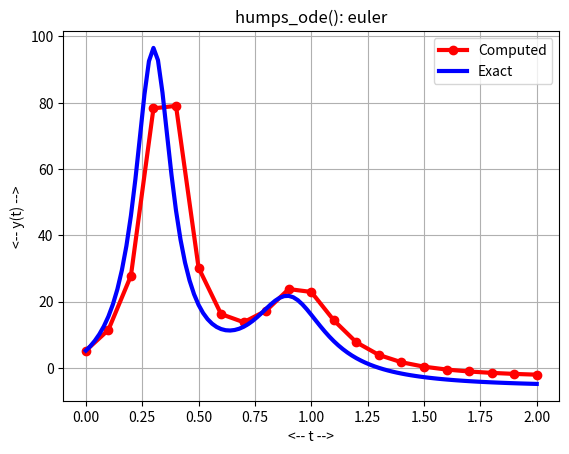
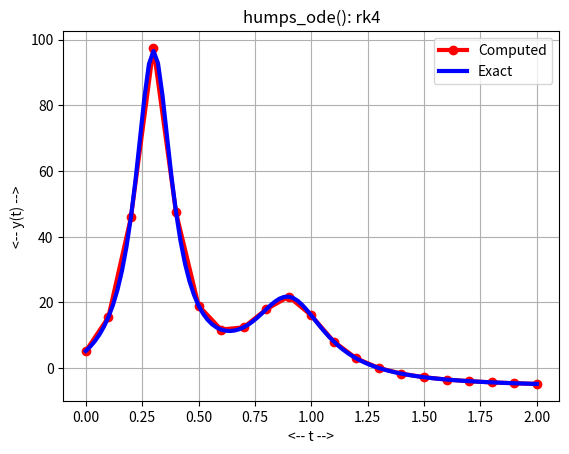

Generate these figures, in order, with matplotlib:
#! /usr/bin/env python3
#
def euler ( dydt, tspan, y0, n ):

#*****************************************************************************80
#
## euler() approximates the solution to an ODE using Euler's method.
#
#  Licensing:
#
#    This code is distributed under the MIT license.
#
#  Modified:
#
#    22 April 2020
#
#  Author:
#
#    John Burkardt
#
#  Input:
#
#    function dydt: points to a function that evaluates the right
#    hand side of the ODE.
#
#    real tspan[2]: contains the initial and final times.
#
#    real y0[m]: an array containing the initial condition.
#
#    integer n: the number of steps to take.
#
#  Output:
#
#    real t[n+1], y[n+1,m]: the times and solution values.
#
  import numpy as np

  if ( np.ndim ( y0 ) == 0 ):
    m = 1
  else:
    m = len ( y0 )

  tfirst = tspan[0]
  tlast = tspan[1]
  dt = ( tlast - tfirst ) / n
  t = np.zeros ( n + 1 )
  y = np.zeros ( [ n + 1, m ] )
  t[0] = tspan[0]
  y[0,:] = y0

  for i in range ( 0, n ):
    t[i+1] = t[i] + dt
    y[i+1,:] = y[i,:] + dt * ( dydt ( t[i], y[i,:] ) )

  return t, y

def humps_deriv ( t, y ):

#*****************************************************************************80
#
## humps_deriv() returns the derivative of humps_ode().
#
#  Licensing:
#
#    This code is distributed under the MIT license.
#
#  Modified:
#
#    25 July 2020
#
#  Author:
#
#    John Burkardt
#
#  Input:
#
#    real T: the current time.
#
#    real Y: the current solution value.
#
#  Output:
#
#    real DYDT: the value of dY/dT.
#
  dydt = - 2.0 * ( t - 0.3 ) / ( ( t - 0.3 )**2 + 0.01 )**2 \
         - 2.0 * ( t - 0.9 ) / ( ( t - 0.9 )**2 + 0.04 )**2

  return dydt

def humps_euler ( n ):

#*****************************************************************************80
#
## humps_euler() solves humps_ode() using euler().
#
#  Licensing:
#
#    This code is distributed under the MIT license.
#
#  Modified:
#
#    25 July 2020
#
#  Author:
#
#    John Burkardt
#
#  Input:
#
#    integer N: the number of steps to take.
#
  import matplotlib.pyplot as plt
  import numpy as np

  print ( '' )
  print ( 'humps_euler():' )

  t0, y0, tstop = humps_parameters ( )
  tspan = np.array ( [ t0, tstop ] )

  t, y = euler ( humps_deriv, tspan, y0, n )

  t2 = np.linspace ( tspan[0], tspan[1], 101 )
  y2 = humps_exact ( t2 )

  plt.plot ( t, y, 'ro-', linewidth = 3, label = 'Computed' )
  plt.plot ( t2, y2, 'b-', linewidth = 3, label = 'Exact' )
  plt.grid ( True )
  plt.xlabel ( '<-- t -->' )
  plt.ylabel ( '<-- y(t) -->' )
  plt.legend ( )
  plt.title ( 'humps_ode(): euler' )

  filename = 'humps_euler.png'
  plt.savefig ( filename )
  print ( '  Graphics saved as "' + filename + '"' )
  plt.show ( block = False )
  plt.close ( )

  return

def humps_exact ( x ):

#*****************************************************************************80
#
## humps_exact() evaluates the solution of humps_ode().
#
#  Licensing:
#
#    This code is distributed under the MIT license.
#
#  Modified:
#
#    25 July 2020
#
#  Author:
#
#    John Burkardt
#
#  Input:
#
#    real x(): the evaluation points.
#
#  Output:
#
#    real y(): the function values.
#
  y = 1.0 / ( ( x - 0.3 )**2 + 0.01 ) \
    + 1.0 / ( ( x - 0.9 )**2 + 0.04 ) \
    - 6.0

  return y

def humps_ode_test ( ):

#*****************************************************************************80
#
## humps_ode_test() tests humps_ode().
#
#  Licensing:
#
#    This code is distributed under the MIT license.
#
#  Modified:
#
#    25 July 2020
#
#  Author:
#
#    John Burkardt
#
  import numpy as np
  import platform

  print ( '' )
  print ( 'humps_ode_test():' )
  print ( '  python version: ' + platform.python_version ( ) )
  print ( '  numpy version:  ' + np.version.version )
  print ( '  Solve humps_ode().' )

  t0, y0, tstop = humps_parameters ( )

  print ( '' )
  print ( '  parameters:' )
  print ( '    t0 =    ', t0 )
  print ( '    y0 =    ', y0 )
  print ( '    tstop = ', tstop )

  n = 20

  humps_euler ( n )

  humps_rk4 ( n )
#
#  Terminate.
#
  print ( '' )
  print ( 'humps_ode_test():' )
  print ( '  Normal end of execution.' )

  return

def humps_parameters ( t0_user = None, y0_user = None, \
  tstop_user = None ):

#*****************************************************************************80
#
## humps_parameters() returns parameters for humps_ode().
#
#  Discussion:
#
#    If input values are specified, this resets the default parameters.
#    Otherwise, the output will be the current defaults.
#
#  Licensing:
#
#    This code is distributed under the MIT license.
#
#  Modified:
#
#    28 January 2022
#
#  Author:
#
#    John Burkardt
#
#  Input:
#
#    real T0_USER: the initial time.
#
#    real Y0_USER: the initial condition.
#
#    real TSTOP_USER: the final time.
#
#  Output:
#
#    real T0: the initial time.
#
#    real Y0: the initial condition.
#
#    real TSTOP: the final time.
#
  import numpy as np
#
#  Initialize defaults.
#
  if not hasattr ( humps_parameters, "t0_default" ):
    humps_parameters.t0_default = 0.0

  if not hasattr ( humps_parameters, "y0_default" ):
    humps_parameters.y0_default = humps_exact ( humps_parameters.t0_default )

  if not hasattr ( humps_parameters, "tstop_default" ):
    humps_parameters.tstop_default = 2.0
#
#  Update defaults if input was supplied.
#
  if ( t0_user is not None ):
    humps_parameters.t0_default = t0_user

  if ( y0_user is not None ):
    humps_parameters.y0_default = y0_user

  if ( tstop_user is not None ):
    humps_parameters.tstop_default = tstop_user
#
#  Return values.
#
  t0 = humps_parameters.t0_default
  y0 = humps_parameters.y0_default
  tstop = humps_parameters.tstop_default
  
  return t0, y0, tstop

def humps_rk4 ( n ):

#*****************************************************************************80
#
## humps_rk4() solves humps_ode() using rk4().
#
#  Licensing:
#
#    This code is distributed under the MIT license.
#
#  Modified:
#
#    25 July 2020
#
#  Author:
#
#    John Burkardt
#
#  Input:
#
#    integer N: the number of steps to take.
#
  import matplotlib.pyplot as plt
  import numpy as np

  print ( '' )
  print ( 'humps_rk4():' )

  t0, y0, tstop = humps_parameters ( )
  tspan = np.array ( [ t0, tstop ] )

  t, y = rk4 ( humps_deriv, tspan, y0, n )

  t2 = np.linspace ( tspan[0], tspan[1], 101 )
  y2 = humps_exact ( t2 )

  plt.plot ( t, y, 'ro-', linewidth = 3, label = 'Computed' )
  plt.plot ( t2, y2, 'b-', linewidth = 3, label = 'Exact' )
  plt.grid ( True )
  plt.xlabel ( '<-- t -->' )
  plt.ylabel ( '<-- y(t) -->' )
  plt.legend ( )
  plt.title ( 'humps_ode(): rk4' )

  filename = 'humps_rk4.png'
  plt.savefig ( filename )
  print ( '  Graphics saved as "' + filename + '"' )
  plt.show ( block = False )
  plt.close ( )

  return

def rk4 ( dydt, tspan, y0, n ):

#*****************************************************************************80
#
## rk4() approximates the solution to an ODE using the RK4 method.
#
#  Licensing:
#
#    This code is distributed under the MIT license.
#
#  Modified:
#
#    22 April 2020
#
#  Author:
#
#    John Burkardt
#
#  Input:
#
#    function dydt: points to a function that evaluates the right
#    hand side of the ODE.
#
#    real tspan[2]: contains the initial and final times.
#
#    real y0[m]: an array containing the initial condition.
#
#    integer n: the number of steps to take.
#
#  Output:
#
#    real t[n+1], y[n+1,m]: the times and solution values.
#
  import numpy as np

  if ( np.ndim ( y0 ) == 0 ):
    m = 1
  else:
    m = len ( y0 )

  tfirst = tspan[0]
  tlast = tspan[1]
  dt = ( tlast - tfirst ) / n
  t = np.zeros ( n + 1 )
  y = np.zeros ( [ n + 1, m ] )
  t[0] = tspan[0]
  y[0,:] = y0

  for i in range ( 0, n ):

    f1 = dydt ( t[i],            y[i,:] )
    f2 = dydt ( t[i] + dt / 2.0, y[i,:] + dt * f1 / 2.0 )
    f3 = dydt ( t[i] + dt / 2.0, y[i,:] + dt * f2 / 2.0 )
    f4 = dydt ( t[i] + dt,       y[i,:] + dt * f3 )

    t[i+1] = t[i] + dt
    y[i+1,:] = y[i,:] + dt * ( f1 + 2.0 * f2 + 2.0 * f3 + f4 ) / 6.0

  return t, y

def timestamp ( ):

#*****************************************************************************80
#
## timestamp() prints the date as a timestamp.
#
#  Licensing:
#
#    This code is distributed under the MIT license.
#
#  Modified:
#
#    21 August 2019
#
#  Author:
#
#    John Burkardt
#
  import time

  t = time.time ( )
  print ( time.ctime ( t ) )

  return

if ( __name__ == '__main__' ):
  timestamp ( )
  humps_ode_test ( )
  timestamp ( )
